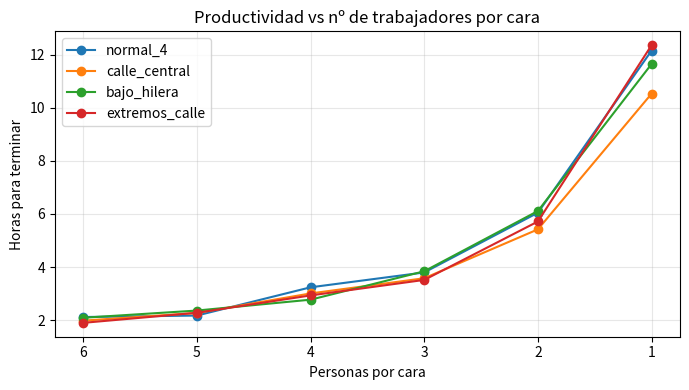

This chart was generated by the following Python code:
#!/usr/bin/env python3
import numpy as np, matplotlib.pyplot as plt
import matplotlib.patches as patches

# ───────── 0 · constantes del huerto ─────────
ARBOLES_CARA = [40, 45]   # ← cambia aquí
A_X, D_Y     = 4.0, 2.0
SPEED_MEAN, SPEED_SD = 4000/60, 500/60
TREES_MEAN, TREES_SD = 1.5, 0.5
HARV_START, HARV_END, HARV_SD = 20, 25, 5
START_MIN, END_MIN  = 8*60, 13*60        # 08:00 – 13:00
SHIFT_LEN           = END_MIN - START_MIN
BIN_CAP, BIN_TIME_LIMIT = 20, 30
np.random.seed(11)

# ───────── 1 · generador de layouts ─────────
def make_bin_sets(arboles_cara, a_x=4.0, d_y=2.0,
                  gap_x=2.0, gap_y=2.0, y_off=-5.0):
    n  = len(arboles_cara)
    xc = np.arange(n)*a_x
    cx = (n-1)*a_x/2
    L  = (max(arboles_cara)-1)*d_y
    return {
        "normal_4": [(cx-gap_x/2,y_off+gap_y),(cx-gap_x/2,y_off),
                     (cx+gap_x/2,y_off),(cx+gap_x/2,y_off+gap_y)],
        "calle_central": [(cx, L/3),(cx, 2*L/3)],
        "bajo_hilera":   [(x,y_off) for x in xc],
        "extremos_calle":[(x,0) for x in xc]+[(x, L) for x in xc],
    }

BIN_SETS = make_bin_sets(ARBOLES_CARA, A_X, D_Y)
LAYOUTS  = list(BIN_SETS.keys())

# ───────── 2 · simulador (devuelve tiempo global en horas) ─────────
def run_sim(ppface:int, layout:str)->float:
    workers      = ppface * len(ARBOLES_CARA)*2
    bins         = np.array(BIN_SETS[layout], float)
    n_bins       = len(bins)
    bin_load     = np.zeros(n_bins,int)
    bin_start    = [None]*n_bins
    open_bin     = 0

    # árboles y caras
    trees, face_map = [],[]
    for h in range(len(ARBOLES_CARA)):
        xc=h*A_X
        for s in (0,1):
            x=xc+(-0.5 if s==0 else 0.5)
            for k in range(ARBOLES_CARA[h]):
                trees.append((x,k*D_Y)); face_map.append((h,s))
    trees=np.array(trees)
    face_to_idx={}
    for idx,fc in enumerate(face_map):
        face_to_idx.setdefault(fc,[]).append(idx)
    for lst in face_to_idx.values(): lst.sort(key=lambda ix: trees[ix][1])

    # trabajadores
    faces_all=[(i,s) for i in range(len(ARBOLES_CARA)) for s in (0,1)]
    workers_faces=[fc for fc in faces_all for _ in range(ppface)]
    speed=np.random.normal(SPEED_MEAN,SPEED_SD,workers).clip(1,None)
    worker_pos=[]; ptr={}
    for fc in workers_faces:
        lst=face_to_idx[fc]; c=ptr.get(fc,0)
        worker_pos.append(tuple(trees[lst[c]])); ptr[fc]=c+1

    # estado
    w_time=np.zeros(workers); picked=np.zeros(len(trees),bool)
    remain=len(trees)
    def trees_per_tote():
        return 1 if np.random.normal(TREES_MEAN,TREES_SD)<1.5 else 2
    def fatigue(t):
        frac=np.clip((t-START_MIN)/SHIFT_LEN,0,1)
        mu = HARV_START+frac*(HARV_END-HARV_START)
        return max(1,np.random.normal(mu,HARV_SD))

    while remain and np.isfinite(w_time).any():
        w=int(np.nanargmin(w_time)); now=w_time[w]
        fc=workers_faces[w]; lst=face_to_idx[fc]
        sel=[]
        while lst and len(sel)<trees_per_tote():
            ix=lst.pop(0)
            if not picked[ix]: sel.append(ix)
        if not sel: w_time[w]=np.inf; continue
        for ix in sel: picked[ix]=True
        remain-=len(sel)
        p0=np.array(worker_pos[w])
        dist=np.linalg.norm(p0-trees[sel[0]])
        if len(sel)==2: dist+=np.linalg.norm(trees[sel[1]]-trees[sel[0]])
        last=trees[sel[-1]]

        # bines secuenciales
        b=open_bin
        if bin_start[b] and now-bin_start[b]>=BIN_TIME_LIMIT: b+=1
        if b<n_bins and bin_load[b]>=BIN_CAP: b+=1
        if b<n_bins and b!=open_bin: open_bin=b
        if open_bin>=n_bins: w_time[w]=now+5; worker_pos[w]=tuple(last); continue
        dist+=np.linalg.norm(bins[open_bin]-last)
        if bin_start[open_bin] is None: bin_start[open_bin]=now
        walk=dist/speed[w]; harv=fatigue(now); tot=walk+harv
        fin=now+tot
        w_time[w]=fin; worker_pos[w]=tuple(bins[open_bin])
        bin_load[open_bin]+=1

    global_fin=START_MIN+w_time[np.isfinite(w_time)].max()
    return (global_fin-START_MIN)/60   # h

# ───────── 3 · barrido de PPFACE y gráfico ─────────
MAX_PPFACE = 6
pp_values  = np.arange(1, MAX_PPFACE+1)
times = {lay: [run_sim(pp, lay) for pp in pp_values] for lay in LAYOUTS}

# impresión de tabla resumen
print("Tiempo global (h) según personas/cara:")
for lay in LAYOUTS:
    print(f"{lay:15}: " + "  ".join(f"{t:.2f}" for t in times[lay]))

# gráfico
plt.figure(figsize=(7,4))
for lay in LAYOUTS:
    plt.plot(pp_values, times[lay], marker='o', label=lay)
plt.gca().invert_xaxis()   # opcional: menos personas a la derecha
plt.grid(alpha=.3); plt.legend()
plt.xlabel("Personas por cara"); plt.ylabel("Horas para terminar")
plt.title("Productividad vs nº de trabajadores por cara")
plt.tight_layout(); plt.show()
